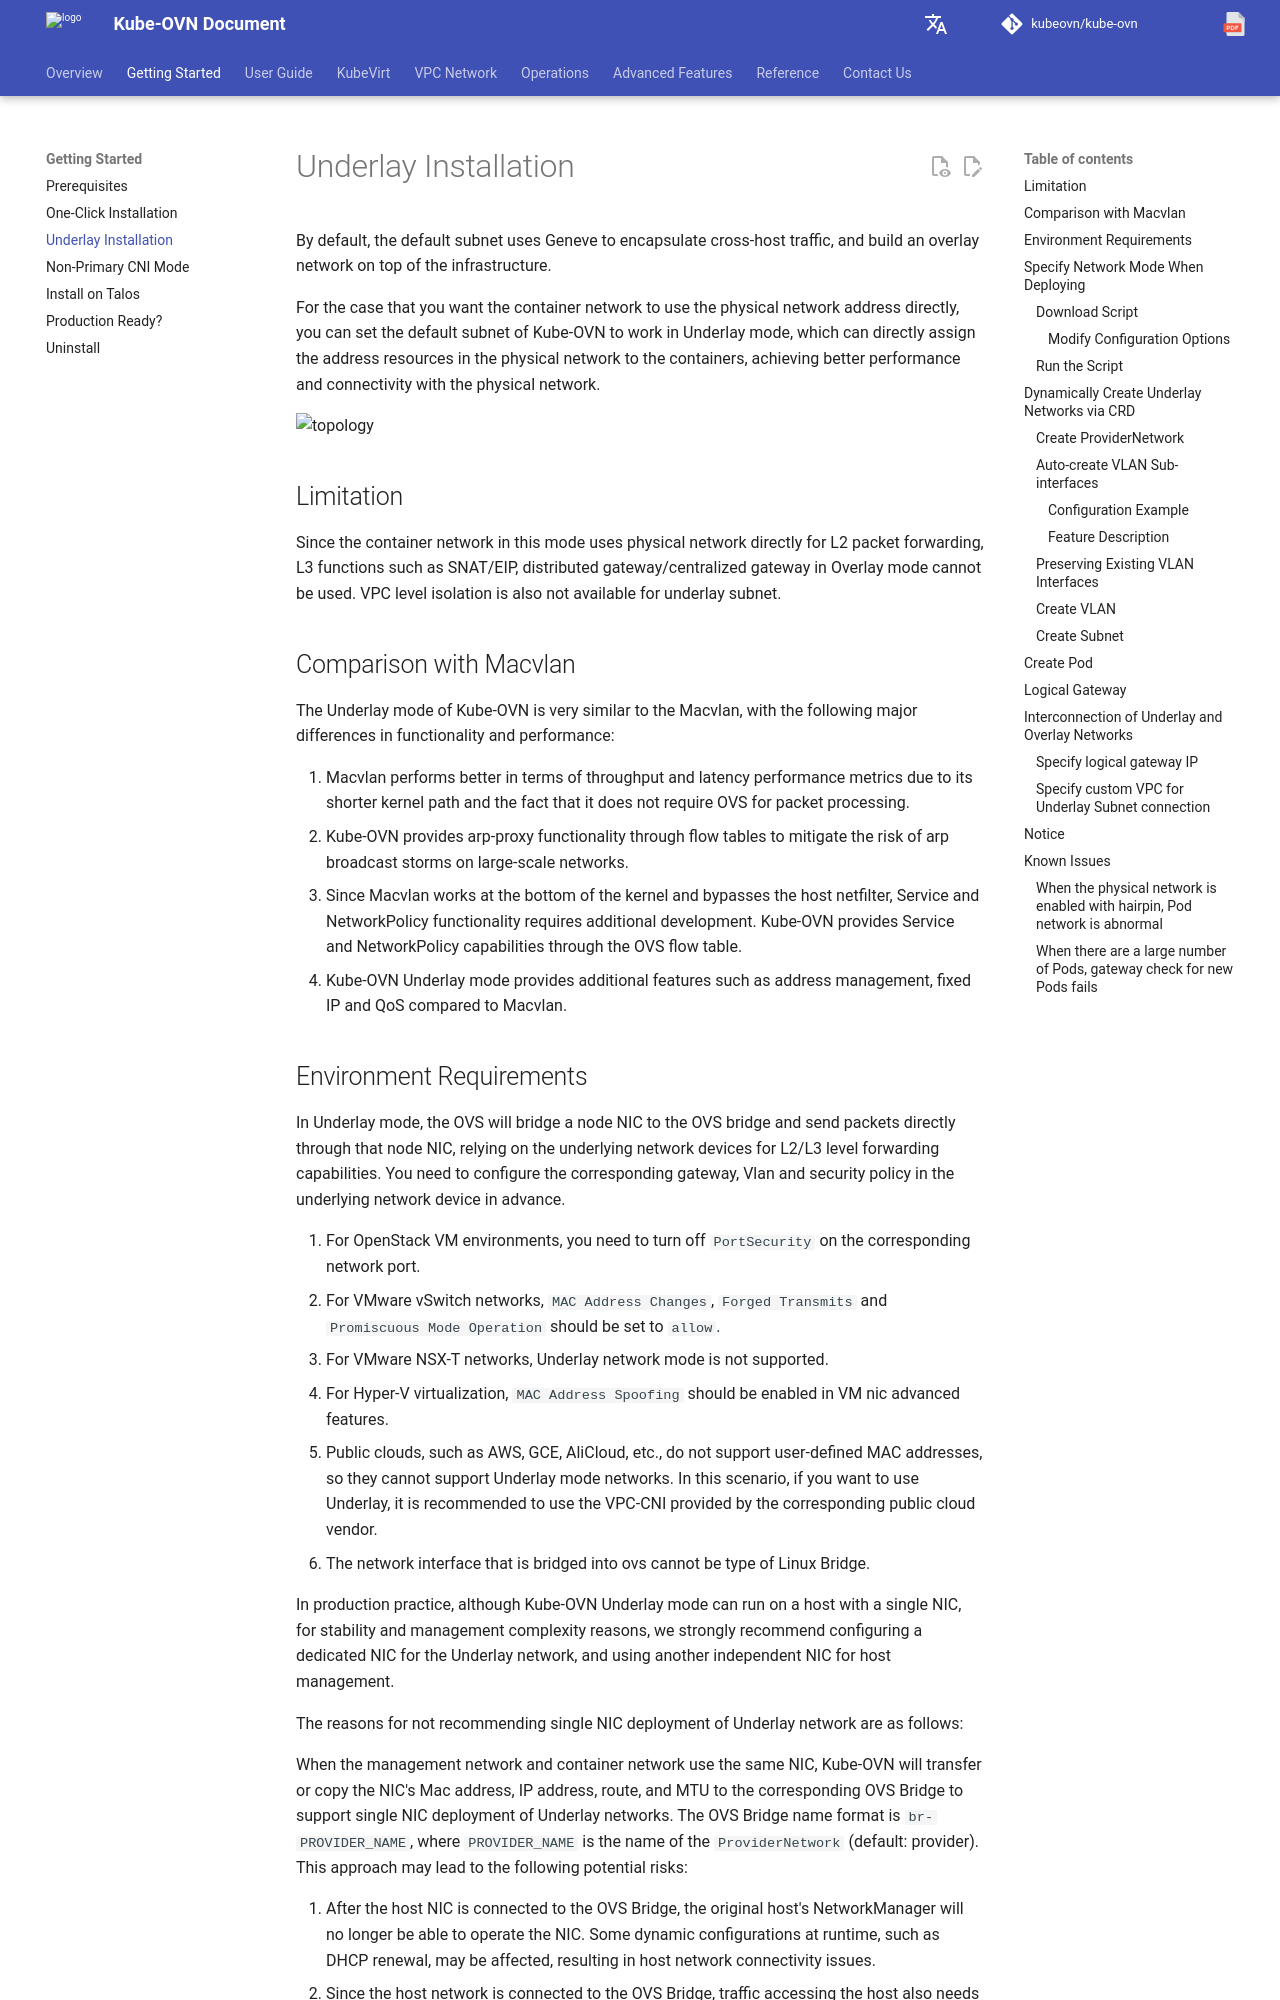

repository: kubeovn/docs · page: v1.18.x/en/start/underlay/index.html · generator: mkdocs

# Underlay 网络安装

默认情况下 Kube-OVN 的默认子网使用 Geneve 对跨主机流量进行封装，在基础设施之上抽象出一层虚拟的 Overlay 网络。

对于希望容器网络直接使用物理网络地址段情况，可以将 Kube-OVN 的默认子网工作在 Underlay 模式，可以直接给容器分配物理网络中的地址资源，达到更好的性能以及和物理网络的连通性。

![topology](../static/vlan-topology.png)

## 功能限制

由于该模式下容器网络直接使用物理网络进行二层包转发，Overlay 模式下的 SNAT/EIP， 分布式网关/集中式网关等 L3 功能无法使用，VPC 级别的隔离也无法对 Underlay 子网生效。

## 和 Macvlan 比较

Kube-OVN 的 Underlay 模式和 Macvlan 工作模式十分类似，在功能和性能上主要有以下几个区别：

1. 由于 Macvlan 的内核路径更短，并且不需要 OVS 对数据包进行处理，Macvlan 在吞吐量和延迟性能指标上表现会更好。
2. Kube-OVN 通过流表提供了 arp-proxy 功能，可以缓解大规模网络下的 arp 广播风暴风险。
3. 由于 Macvlan 工作在内核底层，会绕过宿主机的 netfilter，Service 和 NetworkPolicy 功能需要额外开发。Kube-OVN 通过 OVS 流表提供了 Service 和 NetworkPolicy 的能力。
4. Kube-OVN 的 Underlay 模式相比 Macvlan 额外提供了地址管理，固定 IP 和 QoS 等功能。

## 环境要求

在 Underlay 模式下，OVS 将会桥接一个节点网卡到 OVS 网桥，并将数据包直接通过该节点网卡对外发送，L2/L3 层面的转发能力需要依赖底层网络设备。
需要预先在底层网络设备配置对应的网关、Vlan 和安全策略等配置。

1. 对于 OpenStack 的 VM 环境，需要将对应网络端口的 `PortSecurity` 关闭。
2. 对于 VMware 的 vSwitch 网络，需要将 `MAC Address Changes`, `Forged Transmits` 和 `Promiscuous Mode Operation` 设置为 `allow`。
3. 对于 VMware 的 NSX-T 网络，无法支持 Underlay 网络模式。
4. 对于 Hyper-V 虚拟化，需要开启虚拟机网卡高级功能中的 `MAC Address Spoofing`。
5. 公有云，例如 AWS、GCE、阿里云等由于不支持用户自定义 Mac 无法支持 Underlay 模式网络，在这种场景下如果想使用 Underlay 推荐使用对应公有云厂商提供的 VPC-CNI。
6. 桥接网卡不能为 Linux Bridge 类型网卡。

在生产实践中，尽管 Kube-OVN Underlay 模式可以在宿主机单网卡情况下运行，但是处于稳定性和管理复杂度的原因，我们强烈建议给 Underlay 网络配置独立的网卡，宿主机管理使用另一块独立的网卡。

不推荐单网卡部署 Underlay 网络的理由如下：

对于管理网和容器网使用同一个网卡的情况下，Kube-OVN 会将网卡的 Mac 地址、IP 地址、路由以及 MTU 将转移或复制至对应的 OVS Bridge，
以支持单网卡部署 Underlay 网络。OVS Bridge 名称格式为 `br-PROVIDER_NAME`，`PROVIDER_NAME` 为 `ProviderNetwork` 资源的名称（默认为 provider）。这种做法会导致以下潜在的风险：

1. 宿主机网卡接入 OVS Bridge 后，原宿主机的 NetworkManager 将无法继续操作该网卡，对运行时的一些动态配置，例如 DHCP 续租可能会产生影响，导致宿主机网络无法联通。
2. 由于宿主机网络接入了 OVS Bridge，访问宿主机的流量也需要经过 OVS 处理，当 Kube-OVN 由于未知的问题错误配置了 OVS 也会导致宿主机网络无法访问，需要通过带外的方式进行修复。尽管我们已经修复了所有已知导致这个现象的问题，但是出于稳定性考虑，我们依然不推荐单网卡 Underlay 模式。

## 部署时指定网络模式

该部署模式将默认子网设置为 Underlay 模式，所有未指定子网的 Pod 均会默认运行在 Underlay 网络中。
